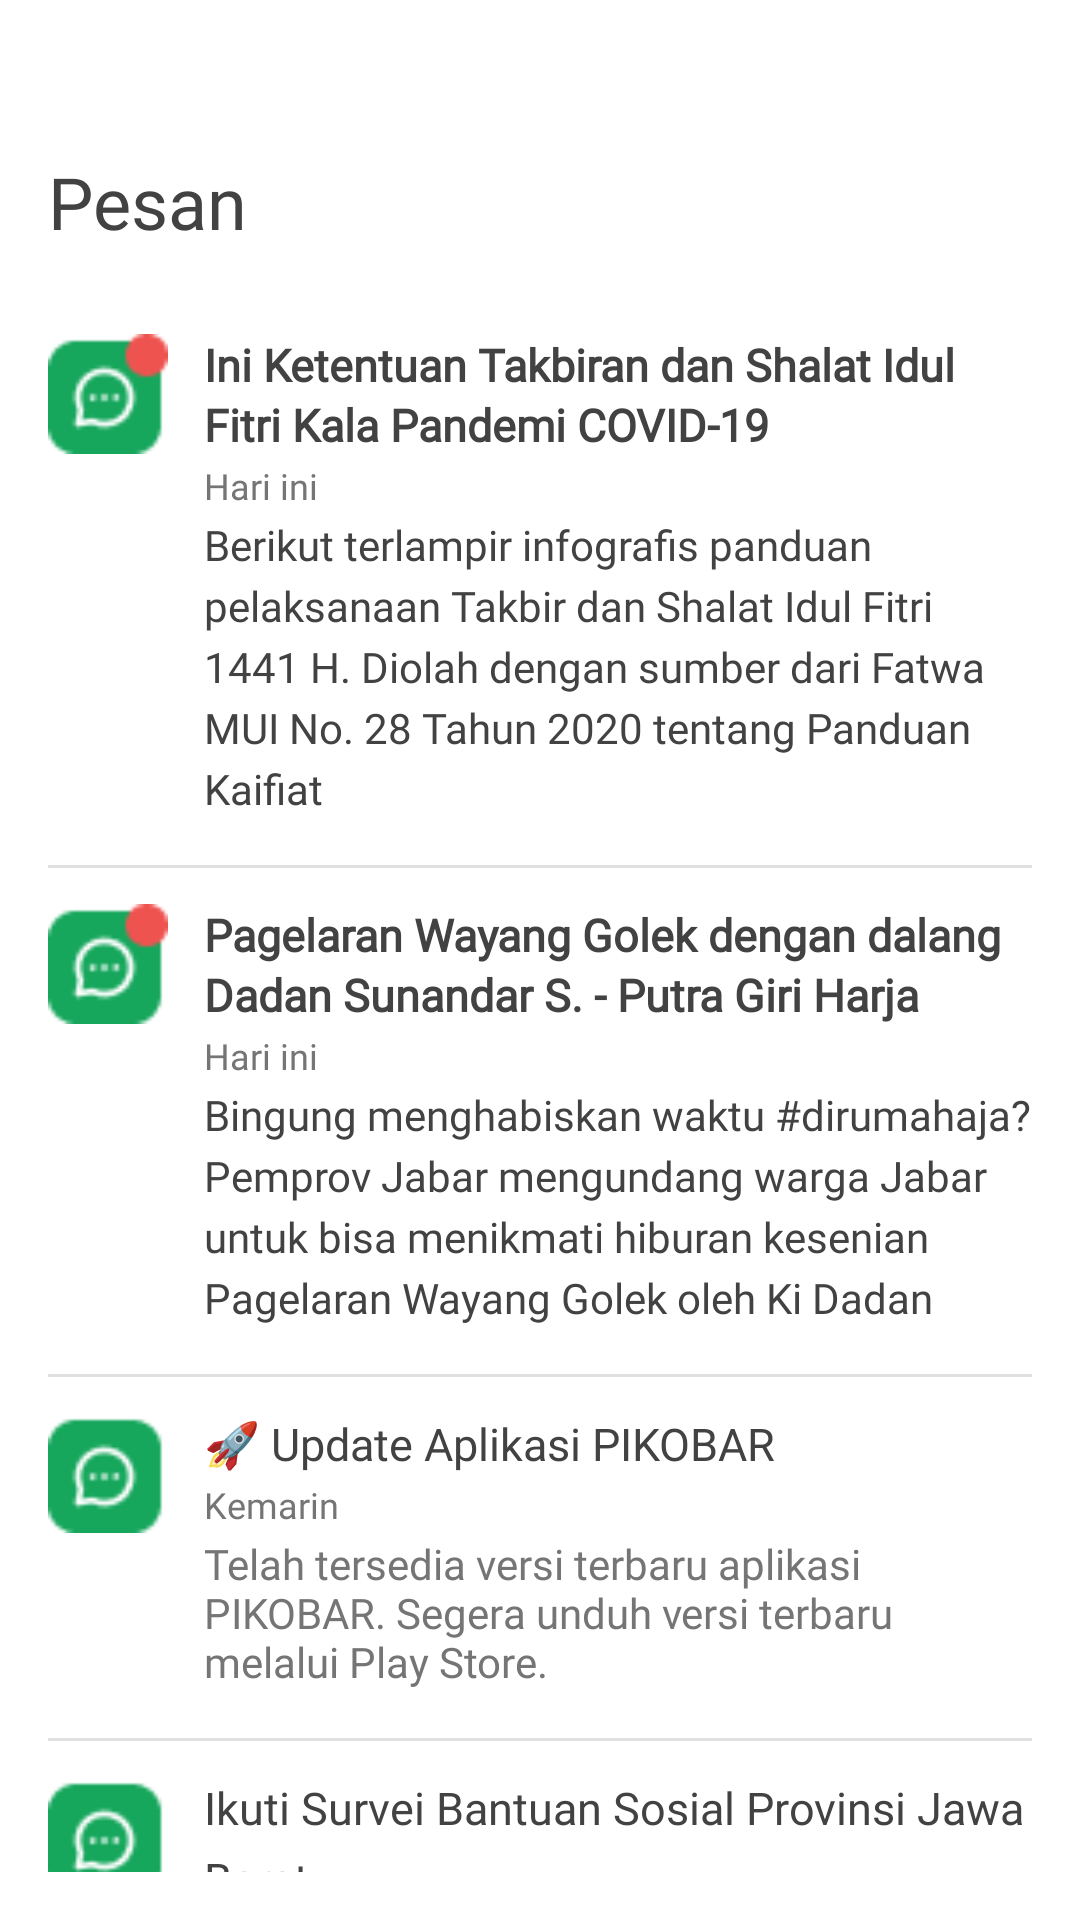

Here is an Android app screen rendered from its layout file. Give the layout XML and the strings, colors and styles it references.
<!-- AndroidManifest.xml: application theme Theme.MenuNavigasiAplikasiPikobar -->
<!-- res/layout/fragment_pesan.xml -->
<?xml version="1.0" encoding="utf-8"?>
<ScrollView xmlns:android="http://schemas.android.com/apk/res/android"
    xmlns:app="http://schemas.android.com/apk/res-auto"
    android:id="@+id/layout_pesan"
    android:layout_width="match_parent"
    android:layout_height="match_parent"
    android:background="@android:color/white"
    android:padding="16dp"
    android:scrollbars="none"
    android:fillViewport="true">

    <LinearLayout
        android:layout_width="match_parent"
        android:layout_height="wrap_content"
        android:orientation="vertical">

        
        <TextView
            android:id="@+id/tv_pesan_title"
            android:layout_width="wrap_content"
            android:layout_height="wrap_content"
            android:paddingBottom="16dp"
            android:layout_marginTop="35dp"
            android:text="Pesan"
            android:textSize="24sp"
            android:textColor="#424242"
            android:letterSpacing="0"
            android:lineHeight="20sp"
            android:fontFamily="@font/lato_black" />


        
        <LinearLayout
            android:layout_width="match_parent"
            android:layout_height="wrap_content"
            android:orientation="horizontal"
            android:paddingVertical="12dp">

            <ImageView
                android:layout_width="40dp"
                android:layout_height="40dp"
                android:src="@drawable/ic_pesan_merah"
                android:contentDescription="Icon" />

            <LinearLayout
                android:layout_width="0dp"
                android:layout_height="wrap_content"
                android:layout_weight="1"
                android:orientation="vertical"
                android:paddingStart="12dp">

                <TextView
                    android:id="@+id/tv_pesan_judul1"
                    android:layout_width="match_parent"
                    android:layout_height="wrap_content"
                    android:text="Ini Ketentuan Takbiran dan Shalat Idul Fitri Kala Pandemi COVID-19"
                    android:textSize="15sp"
                    android:textStyle="bold"
                    android:textColor="#424242"
                    android:lineHeight="20sp"
                    android:letterSpacing="0"
                    android:fontFamily="@font/roboto_bold" />


                <TextView
                    android:id="@+id/tv_pesan_tanggal1"
                    android:layout_width="wrap_content"
                    android:layout_height="wrap_content"
                    android:text="Hari ini"
                    android:textSize="12sp"
                    android:textColor="#757575"
                    android:layout_marginTop="2dp"
                    android:fontFamily="@font/roboto_medium"
                    android:letterSpacing="0" />


                <TextView
                    android:id="@+id/tv_pesan_isi1"
                    android:layout_width="match_parent"
                    android:layout_height="wrap_content"
                    android:text="Berikut terlampir infografis panduan pelaksanaan Takbir dan Shalat Idul Fitri 1441 H. Diolah dengan sumber dari Fatwa MUI No. 28 Tahun 2020 tentang Panduan Kaifiat"
                    android:textSize="14sp"
                    android:textColor="#424242"
                    android:layout_marginTop="2dp"
                    android:layout_marginBottom="4dp"
                    android:fontFamily="@font/roboto_regular"
                    android:letterSpacing="0"
                    android:lineSpacingExtra="4dp" />

            </LinearLayout>
        </LinearLayout>
        <View
            android:layout_width="match_parent"
            android:layout_height="1dp"
            android:background="#E0E0E0" />

        
        <LinearLayout
            android:layout_width="match_parent"
            android:layout_height="wrap_content"
            android:orientation="horizontal"
            android:paddingVertical="12dp">

            <ImageView
                android:layout_width="40dp"
                android:layout_height="40dp"
                android:src="@drawable/ic_pesan_merah"
                android:contentDescription="Icon" />

            <LinearLayout
                android:layout_width="0dp"
                android:layout_height="wrap_content"
                android:layout_weight="1"
                android:orientation="vertical"
                android:paddingStart="12dp">

                <TextView
                    android:layout_width="match_parent"
                    android:layout_height="wrap_content"
                    android:text="Pagelaran Wayang Golek dengan dalang Dadan Sunandar S. - Putra Giri Harja"
                    android:textSize="15sp"
                    android:textStyle="bold"
                    android:textColor="#424242"
                    android:lineHeight="20sp"
                    android:letterSpacing="0"
                    android:fontFamily="@font/roboto_bold" />

                <TextView
                    android:layout_width="wrap_content"
                    android:layout_height="wrap_content"
                    android:text="Hari ini"
                    android:textSize="12sp"
                    android:textColor="#757575"
                    android:layout_marginTop="2dp"
                    android:fontFamily="@font/roboto_medium"
                    android:letterSpacing="0" />

                <TextView
                    android:layout_width="match_parent"
                    android:layout_height="wrap_content"
                    android:text="Bingung menghabiskan waktu #dirumahaja? Pemprov Jabar mengundang warga Jabar untuk bisa menikmati hiburan kesenian Pagelaran Wayang Golek oleh Ki Dadan"
                    android:textSize="14sp"
                    android:textColor="#424242"
                    android:layout_marginTop="2dp"
                    android:layout_marginBottom="4dp"
                    android:fontFamily="@font/roboto_regular"
                    android:letterSpacing="0"
                    android:lineSpacingExtra="4dp" />
            </LinearLayout>
        </LinearLayout>
        <View
            android:layout_width="match_parent"
            android:layout_height="1dp"
            android:background="#E0E0E0" />

        
        <LinearLayout
            android:layout_width="match_parent"
            android:layout_height="wrap_content"
            android:orientation="horizontal"
            android:paddingVertical="12dp">

            <ImageView
                android:layout_width="40dp"
                android:layout_height="40dp"
                android:src="@drawable/ic_pesan2"
                android:contentDescription="Icon" />

            <LinearLayout
                android:layout_width="0dp"
                android:layout_height="wrap_content"
                android:layout_weight="1"
                android:orientation="vertical"
                android:paddingStart="12dp">

                <TextView
                    android:layout_width="match_parent"
                    android:layout_height="wrap_content"
                    android:text="🚀 Update Aplikasi PIKOBAR"
                    android:textSize="15sp"
                    android:fontFamily="@font/roboto_regular"
                    android:textColor="#424242"/>


                <TextView
                    android:layout_width="wrap_content"
                    android:layout_height="wrap_content"
                    android:text="Kemarin"
                    android:textSize="12sp"
                    android:textColor="#757575"
                    android:fontFamily="@font/roboto_medium"
                    android:layout_marginTop="2dp" />

                <TextView
                    android:layout_width="match_parent"
                    android:layout_height="wrap_content"
                    android:text="Telah tersedia versi terbaru aplikasi PIKOBAR. Segera unduh versi terbaru melalui Play Store."
                    android:textSize="14sp"
                    android:textColor="#757575"
                    android:layout_marginTop="2dp"
                    android:layout_marginBottom="4dp"
                    android:fontFamily="@font/roboto_regular"
                    android:letterSpacing="0" />
            </LinearLayout>
        </LinearLayout>
        <View
            android:layout_width="match_parent"
            android:layout_height="1dp"
            android:background="#E0E0E0" />

        
        <LinearLayout
            android:layout_width="match_parent"
            android:layout_height="wrap_content"
            android:orientation="horizontal"
            android:paddingVertical="12dp">

            <ImageView
                android:layout_width="40dp"
                android:layout_height="40dp"
                android:src="@drawable/ic_pesan2"
                android:contentDescription="Icon" />

            <LinearLayout
                android:layout_width="0dp"
                android:layout_height="wrap_content"
                android:layout_weight="1"
                android:orientation="vertical"
                android:paddingStart="12dp">

                <TextView
                    android:layout_width="match_parent"
                    android:layout_height="wrap_content"
                    android:text="Ikuti Survei Bantuan Sosial Provinsi Jawa Barat"
                    android:textSize="15sp"
                    android:textColor="#424242"
                    android:fontFamily="@font/roboto_regular"
                    android:letterSpacing="0"
                    android:lineSpacingExtra="6dp" />

                <TextView
                    android:layout_width="wrap_content"
                    android:layout_height="wrap_content"
                    android:text="17 Nov 2020"
                    android:textSize="12sp"
                    android:textColor="#757575"
                    android:layout_marginTop="2dp"
                    android:fontFamily="@font/roboto_medium"
                    android:letterSpacing="0" />


                <TextView
                    android:layout_width="match_parent"
                    android:layout_height="wrap_content"
                    android:text="Telah tersedia versi terbaru aplikasi PIKOBAR. Segera unduh versi terbaru melalui Play Store."
                    android:textSize="14sp"
                    android:textColor="#757575"
                    android:layout_marginTop="2dp"
                    android:layout_marginBottom="4dp"
                    android:fontFamily="@font/roboto_regular"
                    android:letterSpacing="0" />
            </LinearLayout>
        </LinearLayout>


        <com.google.android.material.button.MaterialButton
            android:id="@+id/btnMarkAllRead"
            android:layout_width="wrap_content"
            android:layout_height="wrap_content"
            android:text="Tandai Semua Dibaca"
            android:textStyle="bold"
            android:textColor="@color/green_btn"
            android:backgroundTint="@color/light_green"
            app:cornerRadius="100dp"
            app:strokeColor="@color/green_btn"
            app:strokeWidth="1dp"
            android:layout_gravity="center"
            android:paddingHorizontal="16dp"
            android:paddingVertical="8dp" />

    </LinearLayout>
</ScrollView>
<!-- resources referenced by this layout -->
<resources>
  <color name="green_btn">#1AAD5B</color>
  <color name="light_green">#E6F6EC</color>
  <!-- drawable ic_pesan2: png bitmap (drawable, 956 bytes) -->
  <!-- drawable ic_pesan_merah: png bitmap (drawable, 1059 bytes) -->
  <style name="Theme.MenuNavigasiAplikasiPikobar" parent="Base.Theme.MenuNavigasiAplikasiPikobar" />
  <style name="Base.Theme.MenuNavigasiAplikasiPikobar" parent="Theme.Material3.Light.NoActionBar">
          
          <item name="colorPrimary">@color/white</item>
          <item name="colorPrimaryVariant">@color/teal_200</item>
          <item name="colorOnPrimary">@android:color/white</item>
          <item name="android:windowBackground">@android:color/white</item>
      </style>
  <color name="white">#FFFFFFFF</color>
  <color name="teal_200">#03DAC5</color>
</resources>
